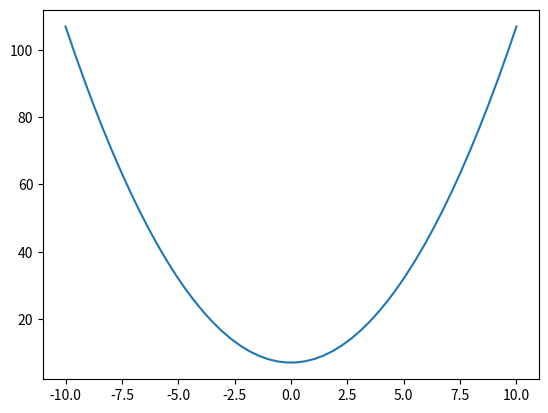

This chart was generated by the following Python code:
import numpy as np
import matplotlib.pyplot as plt

x = np.linspace(-10, 10, 50)
y = x*x + 7
plt.plot(x, y)
plt.show()




